Run: headless pygame with SDL's dummy video driver; simulated clock (each Clock.tick advances the game by its frame time, no real sleeping); random seed 0; keys injected as events and as key.get_pressed() state; mouse plan: one left click at the window centre at the start of phase 2, then a move to the lower-right quarter at the start of phase 3.
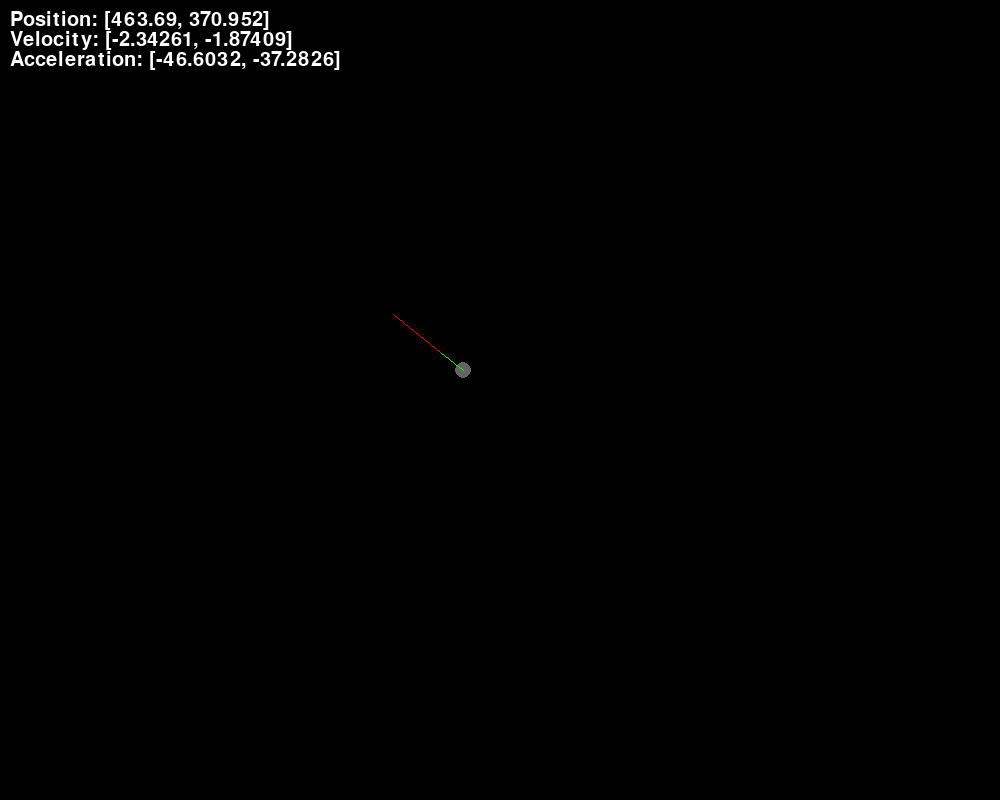
Frame 1 of 4 · flips 1–60 · no input
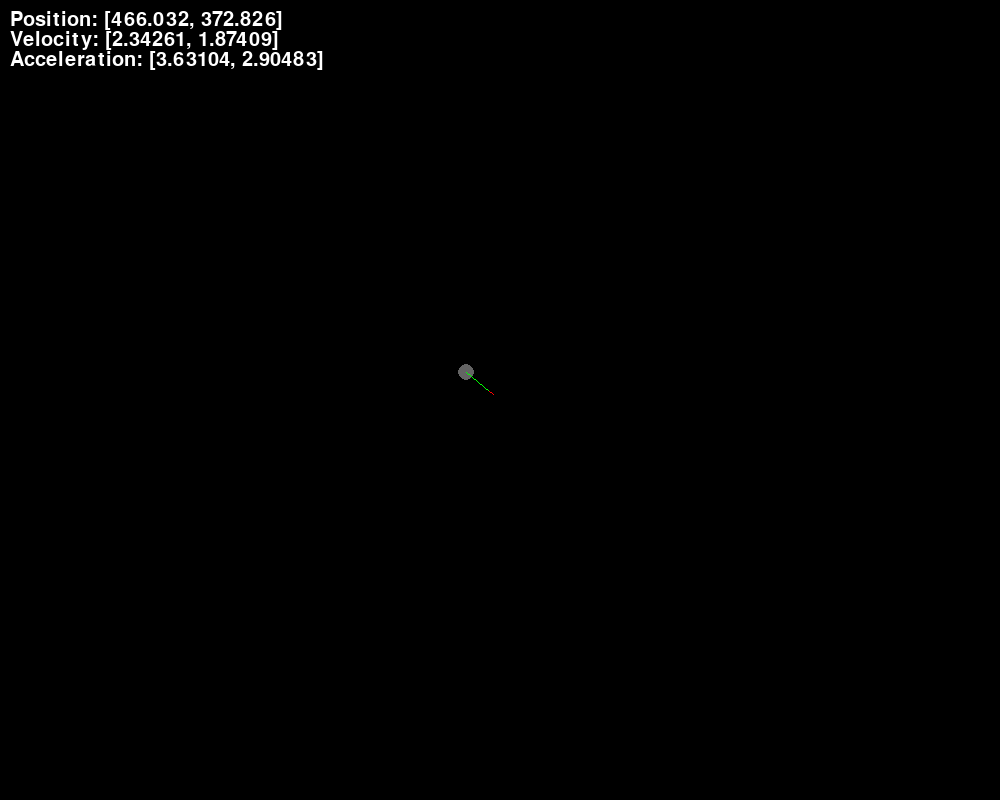
Frame 2 of 4 · flips 61–180 · clicked the window centre · tapped SPACE, RETURN · held RIGHT (→), D
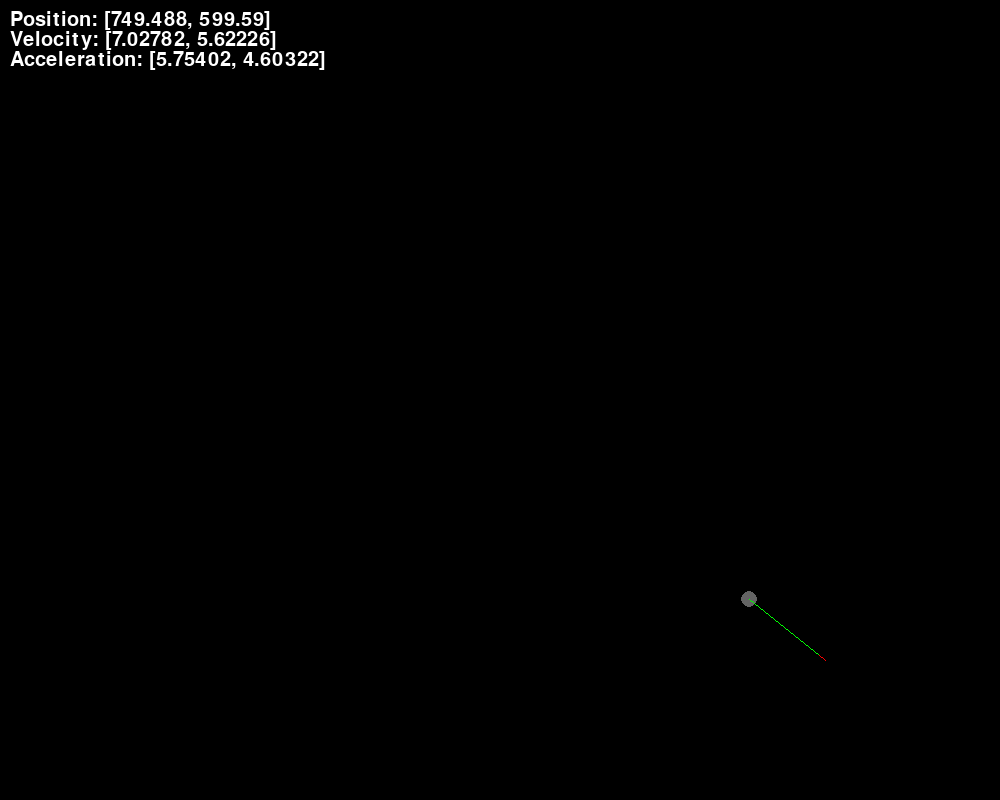
Frame 3 of 4 · flips 181–300 · moved the mouse to the lower-right quarter · held DOWN (↓), S
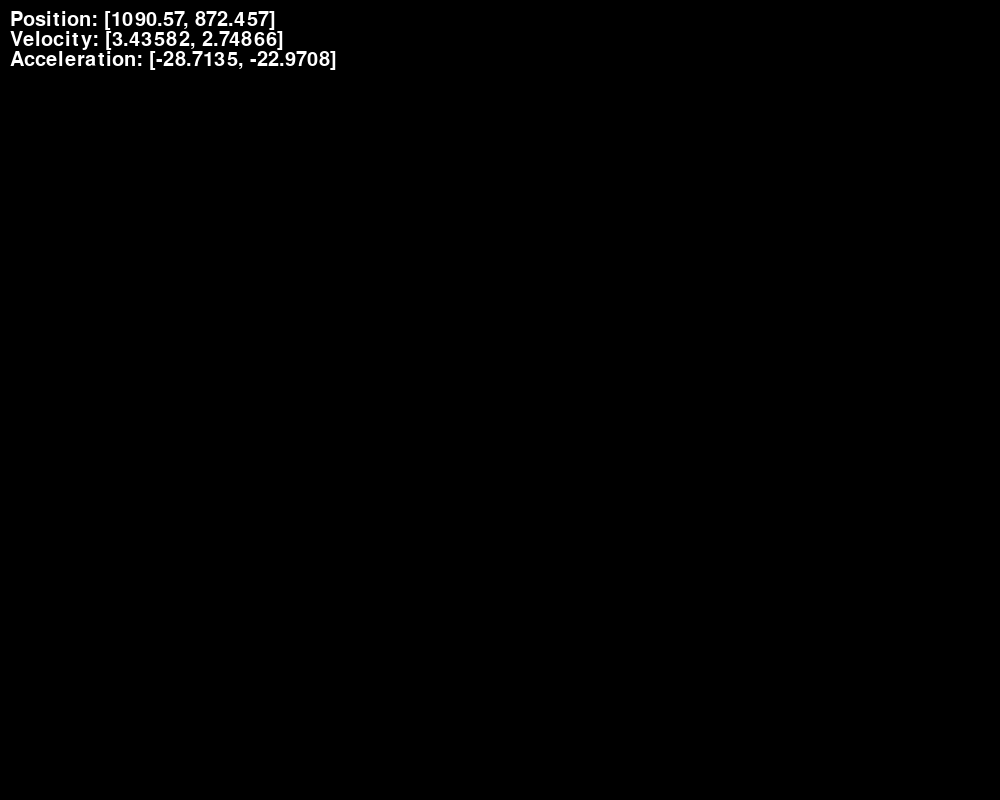
Frame 4 of 4 · flips 301–420 · held LEFT (←), A, UP (↑), W

The pygame program that drew these frames:

import pygame, sys


pygame.init()
clock = pygame.time.Clock()

screenx,screeny = 1000,800

window = pygame.display.set_mode([screenx,screeny])
pygame.display.set_caption("Cinematics")

vel = pygame.math.Vector2(0)
pos = pygame.math.Vector2(screenx/2, screeny/2)

while True:
    for event in pygame.event.get():
        if event.type == pygame.QUIT:
            pygame.quit()
            sys.exit()

    window.fill((0,0,0))

    mouse_pos = pygame.math.Vector2(pygame.mouse.get_pos())
    distance = mouse_pos - pos 

    acc = distance/10
    vel += acc/distance.magnitude()
    pos += vel

    pygame.draw.circle(window, (100,100,100), (pos.x, pos.y), 8)
    pygame.draw.line(window, (0,255,0), pos, 10*vel+pos)
    pygame.draw.line(window, (255,0,0), pos+vel*10, acc+10*vel+pos)


    font = pygame.font.SysFont("Comic Sans MS", 30)
    # font = pygame.font.SysFont("monospace", 25)
    label_p = font.render("Position: " + str(pos), 1, (255,255,255))
    label_v = font.render("Velocity: " + str(vel), 1, (255,255,255))
    label_a = font.render("Acceleration: " + str(acc), 1, (255,255,255))

    window.blit(label_p, (10,10))
    window.blit(label_v, (10,30))
    window.blit(label_a, (10,50))

    pygame.display.flip()
    clock.tick(60)
    pygame.display.update()
